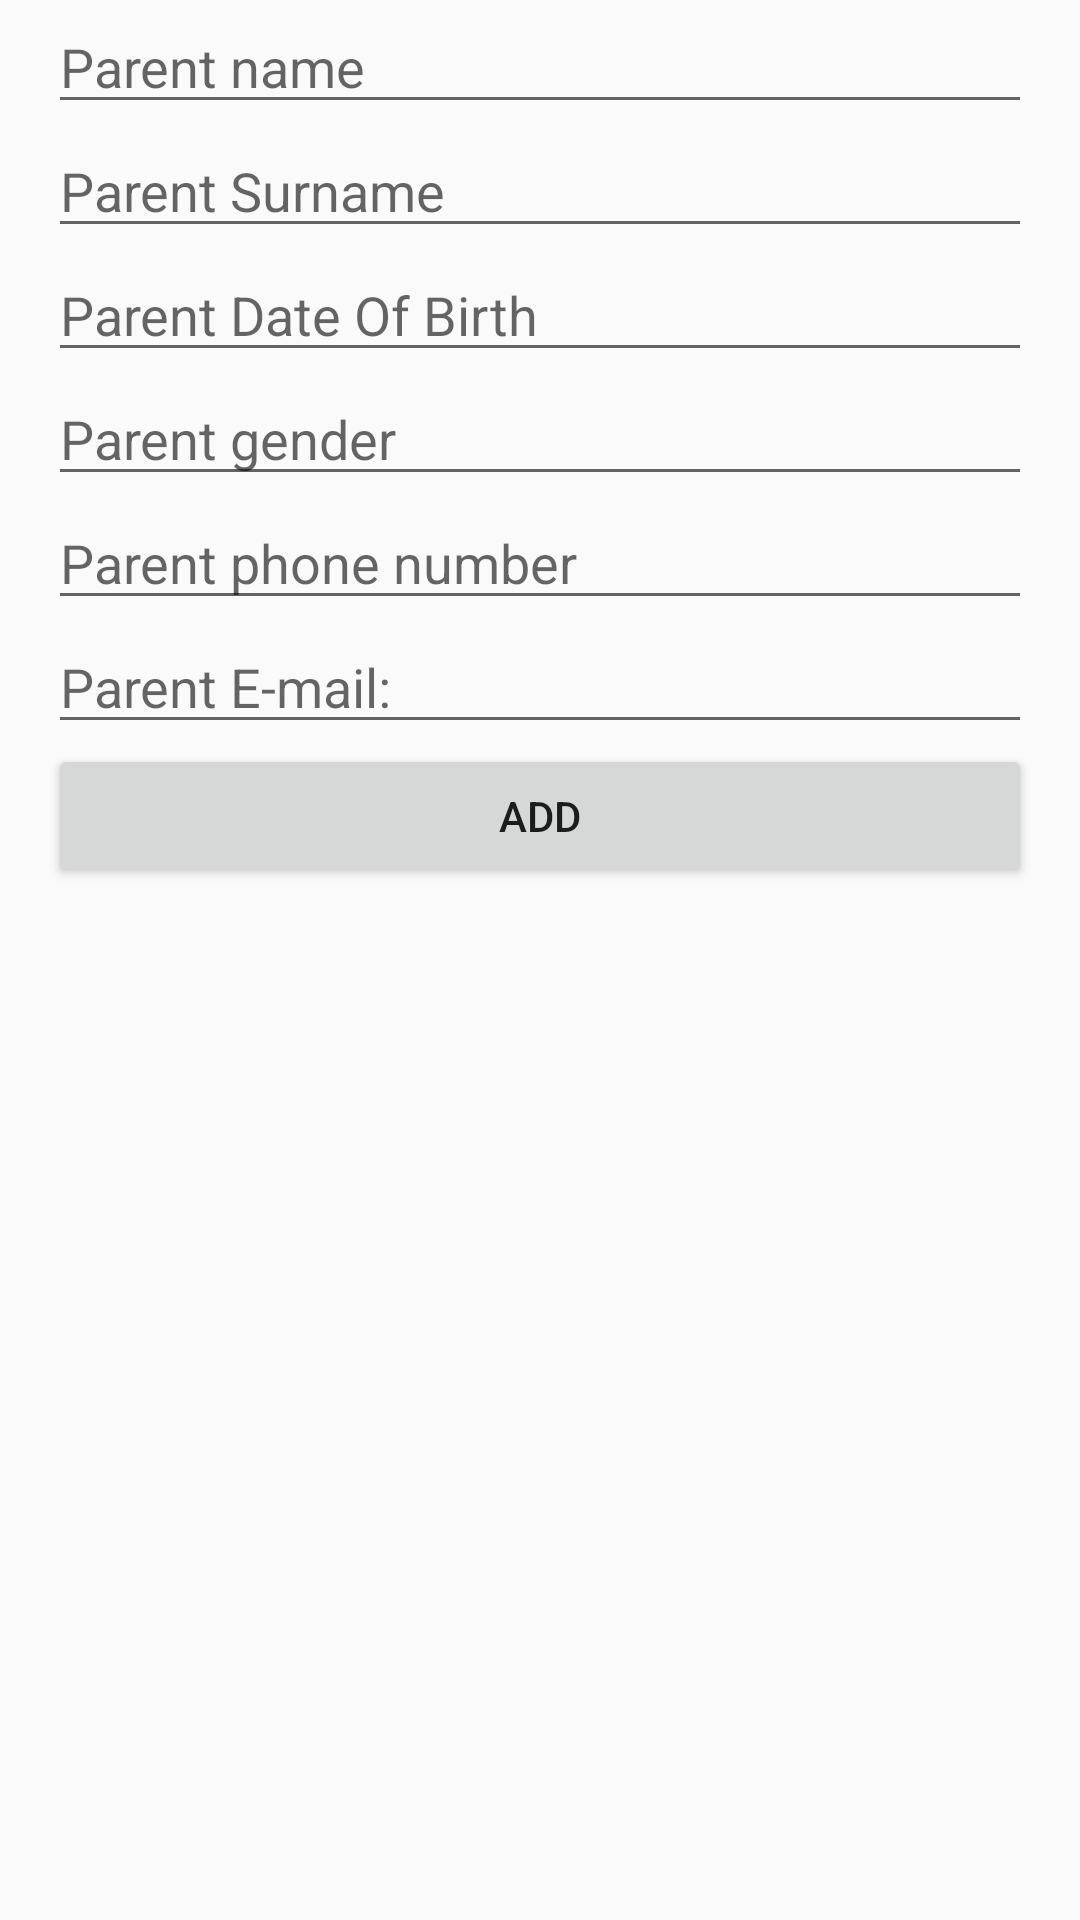

Layout XML and referenced resources for this Android screen:
<!-- AndroidManifest.xml: application theme AppTheme -->
<!-- res/layout/activity_add_parent.xml -->
<?xml version="1.0" encoding="utf-8"?>
<LinearLayout xmlns:android="http://schemas.android.com/apk/res/android"
    android:layout_width="match_parent"
    android:layout_height="match_parent"
    android:paddingLeft="16dp"
    android:paddingRight="16dp"
    android:orientation="vertical" >
    <EditText
        android:layout_width="match_parent"
        android:layout_height="wrap_content"
        android:id="@+id/name"
        android:hint="Parent name" />
    <EditText
        android:layout_width="match_parent"
        android:layout_height="wrap_content"
        android:id="@+id/surname"
        android:hint="Parent Surname" />
    <EditText
        android:layout_width="match_parent"
        android:layout_height="wrap_content"
        android:gravity="top"
        android:id="@+id/txtDob"
        android:hint="Parent Date Of Birth" />
    <EditText
        android:layout_width="match_parent"
        android:layout_height="wrap_content"
        android:gravity="top"
        android:id="@+id/txtGender"
        android:hint="Parent gender" />
    <EditText
        android:layout_width="match_parent"
        android:layout_height="wrap_content"
        android:gravity="top"
        android:id="@+id/txtCell"
        android:hint="Parent phone number" />
    <EditText
        android:layout_width="match_parent"
        android:layout_height="wrap_content"
        android:gravity="top"
        android:id="@+id/txtEmail"
        android:hint="Parent E-mail:" />

    <Button
        android:layout_width="match_parent"
        android:layout_height="wrap_content"
        android:layout_gravity="bottom"
        android:text="Add"
        android:id="@+id/btnAdd" />/>
</LinearLayout>
<!-- resources referenced by this layout -->
<resources>
  <style name="AppTheme" parent="Theme.AppCompat.Light.DarkActionBar">
          
          <item name="colorPrimary">@color/colorPrimary</item>
          <item name="colorPrimaryDark">@color/colorPrimaryDark</item>
          <item name="colorAccent">@color/colorAccent</item>
      </style>
  <!-- not gathered from this repository: default colours our renderer supplied (Android Studio template values) -->
  <color name="colorPrimary">#FF6200EE</color>
  <color name="colorPrimaryDark">#FF3700B3</color>
  <color name="colorAccent">#FF03DAC5</color>
</resources>
